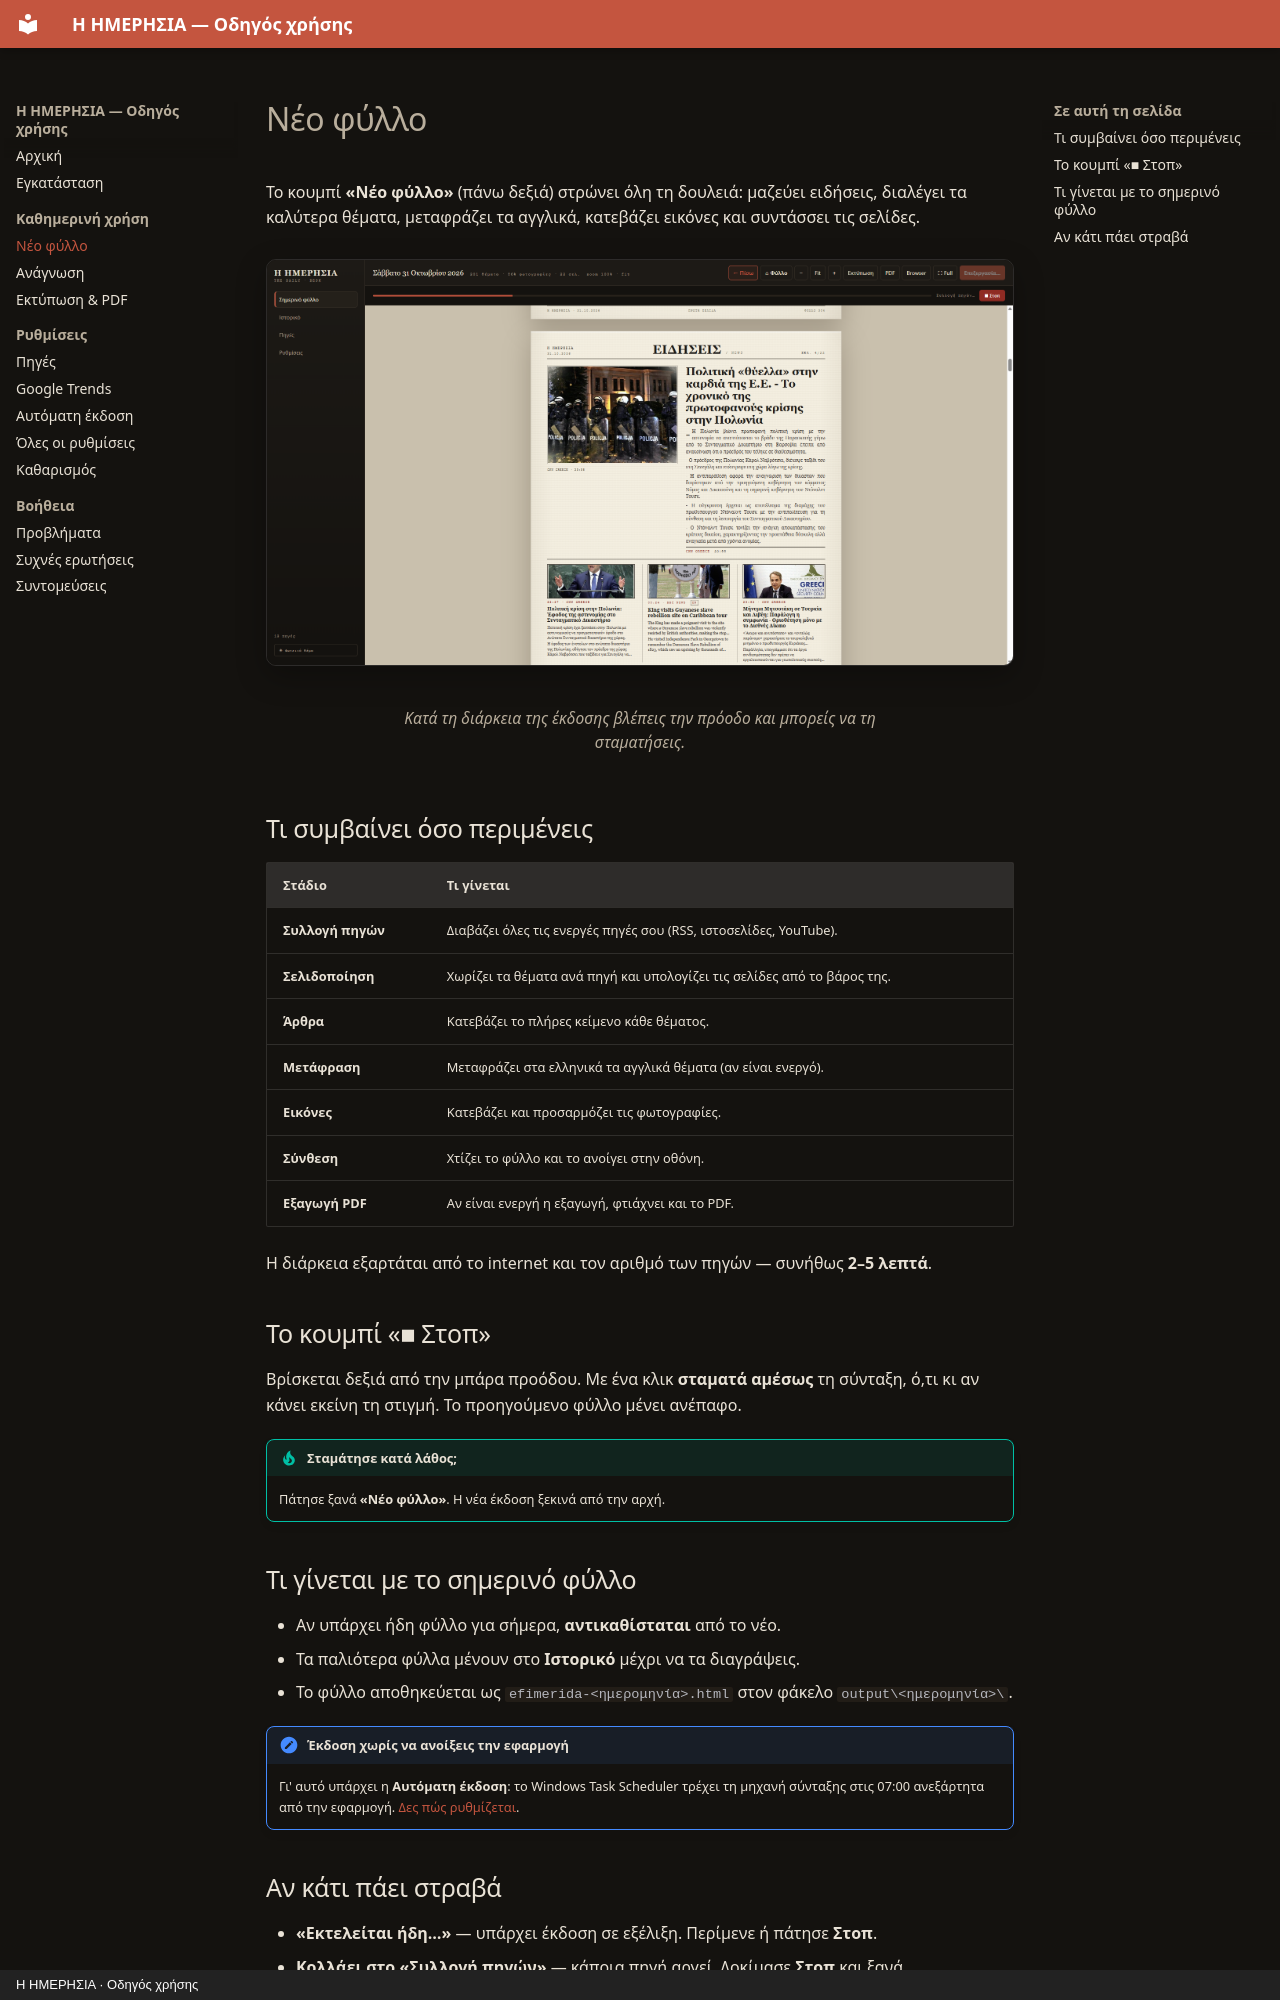

repository: ChrisStathakis/news_feed · page: kathimerini-ekdosi.html · generator: mkdocs · copyright: Η ΗΜΕΡΗΣΙΑ · Οδηγός χρήσης

# Νέο φύλλο

Το κουμπί **«Νέο φύλλο»** (πάνω δεξιά) στρώνει όλη τη δουλειά: μαζεύει ειδήσεις,
διαλέγει τα καλύτερα θέματα, μεταφράζει τα αγγλικά, κατεβάζει εικόνες και συντάσσει
τις σελίδες.

<figure markdown="span">
  ![Η μπάρα προόδου με το κουμπί Στοπ](assets/09-proodos.png)
  <figcaption>Κατά τη διάρκεια της έκδοσης βλέπεις την πρόοδο και μπορείς να τη σταματήσεις.</figcaption>
</figure>

## Τι συμβαίνει όσο περιμένεις

| Στάδιο | Τι γίνεται |
|---|---|
| **Συλλογή πηγών** | Διαβάζει όλες τις ενεργές πηγές σου (RSS, ιστοσελίδες, YouTube). |
| **Σελιδοποίηση** | Χωρίζει τα θέματα ανά πηγή και υπολογίζει τις σελίδες από το βάρος της. |
| **Άρθρα** | Κατεβάζει το πλήρες κείμενο κάθε θέματος. |
| **Μετάφραση** | Μεταφράζει στα ελληνικά τα αγγλικά θέματα (αν είναι ενεργό). |
| **Εικόνες** | Κατεβάζει και προσαρμόζει τις φωτογραφίες. |
| **Σύνθεση** | Χτίζει το φύλλο και το ανοίγει στην οθόνη. |
| **Εξαγωγή PDF** | Αν είναι ενεργή η εξαγωγή, φτιάχνει και το PDF. |

Η διάρκεια εξαρτάται από το internet και τον αριθμό των πηγών — συνήθως **2–5 λεπτά**.

## Το κουμπί «■ Στοπ»

Βρίσκεται δεξιά από την μπάρα προόδου. Με ένα κλικ **σταματά αμέσως** τη σύνταξη,
ό,τι κι αν κάνει εκείνη τη στιγμή. Το προηγούμενο φύλλο μένει ανέπαφο.

!!! tip "Σταμάτησε κατά λάθος;"
    Πάτησε ξανά **«Νέο φύλλο»**. Η νέα έκδοση ξεκινά από την αρχή.

## Τι γίνεται με το σημερινό φύλλο

- Αν υπάρχει ήδη φύλλο για σήμερα, **αντικαθίσταται** από το νέο.
- Τα παλιότερα φύλλα μένουν στο **Ιστορικό** μέχρι να τα διαγράψεις.
- Το φύλλο αποθηκεύεται ως `efimerida-<ημερομηνία>.html` στον φάκελο
  `output\<ημερομηνία>\`.

!!! note "Έκδοση χωρίς να ανοίξεις την εφαρμογή"
    Γι' αυτό υπάρχει η **Αυτόματη έκδοση**: το Windows Task Scheduler τρέχει
    τη μηχανή σύνταξης στις 07:00 ανεξάρτητα από την εφαρμογή.
    [Δες πώς ρυθμίζεται](programmatismos.md).
